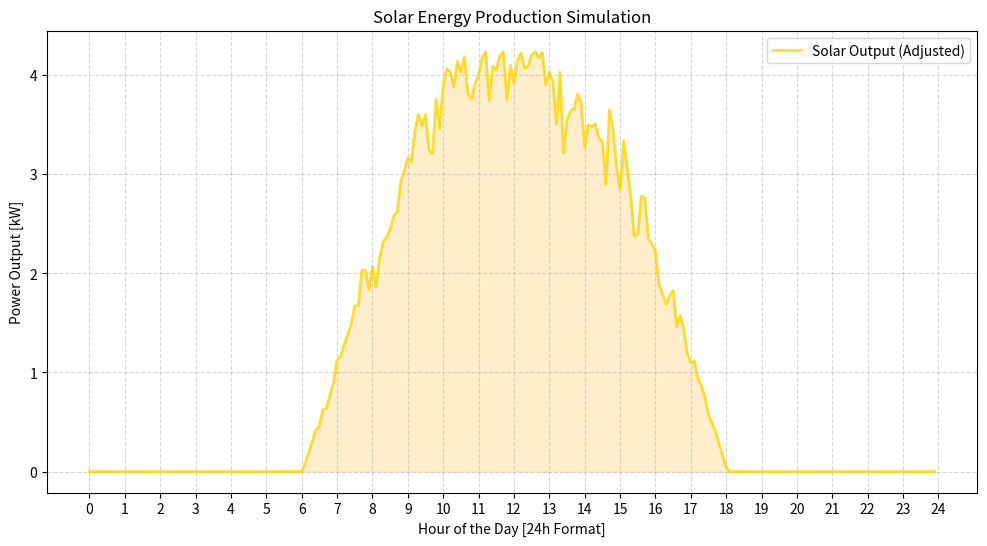

Reproduce this figure in Python.
import numpy as np

import matplotlib.pyplot as plt

# ---Constants---
# *** NOT REAL VALUES ***

SOLAR_CAPACITY_KW = 5.0 # Max Power of solar panels
SUNRISE_HOUR = 6 # Time the sun rises
SUNSET_HOUR = 18 # Time the sun sets
SYSTEM_EFFICIENCY = 0.85 # Representing 15% losses (dust, heat, inverter)
NOISE_LEVEL = 0.1 # Diviation of production

# ---Time Vector---
# Hour Resolution (0.1 hours - 240 Dots)

hours = np.arange(0,24,0.1)
solar_production = []

#Calculating the length of the day to normalize the sine wave
day_duration = SUNSET_HOUR - SUNRISE_HOUR

last_val = 0

for h in hours:
    if SUNRISE_HOUR <= h <= SUNSET_HOUR:
        # (h - SUNRISE_HOUR) / day_duration: Normalizes the current hour to a 0-1 scale 
        # multiplying by np.pi creates a half-cycle (0 to π) where sin is always positive
        angle = np.pi * (h - SUNRISE_HOUR) / day_duration

        # np.sin(angle): Calculates the sine value for the current angle
        raw_power = SOLAR_CAPACITY_KW * np.sin(angle)

        #  Calculation of diviation
        std_dev = raw_power * NOISE_LEVEL
        noisy_power = np.random.normal(raw_power, std_dev) #normal deviation

        # Applying efficiency factor on the noisy power
        actual_power = noisy_power * SYSTEM_EFFICIENCY

        # Using np.clip to ensure power is never negative
        # Argument 1: the value to check
        # Argument 2: minimum allowed, Argument 3: maximum allowed (The theoretical peak * efficiency)

        final_power = np.clip(actual_power, 0, SOLAR_CAPACITY_KW * SYSTEM_EFFICIENCY)
        smoothed_power = (0.7 * final_power) + (0.3 * last_val)
        solar_production.append(smoothed_power)
        last_val = smoothed_power

    else:
        solar_production.append(0) # No Production in Night

        
# --- Plotting the Graph ---

plt.figure(figsize=(12, 6))

# plt.plot: Creates the line graph
# alpha=0.8: Sets transparency
plt.plot(hours, solar_production, label='Solar Output (Adjusted)', color='gold', linewidth=2, alpha=0.8)

# plt.fill_between: Fills the area under the curve
plt.fill_between(hours, solar_production, color='orange', alpha=0.2)

# Setting axis labels and title
plt.xlabel('Hour of the Day [24h Format]')
plt.ylabel('Power Output [kW]')
plt.title('Solar Energy Production Simulation')

# plt.xticks: Customizes the intervals on the X-axis
plt.xticks(np.arange(0, 25, 1))

plt.grid(True, which='both', linestyle='--', alpha=0.5)
plt.legend()

# Display the final plot
plt.show()
